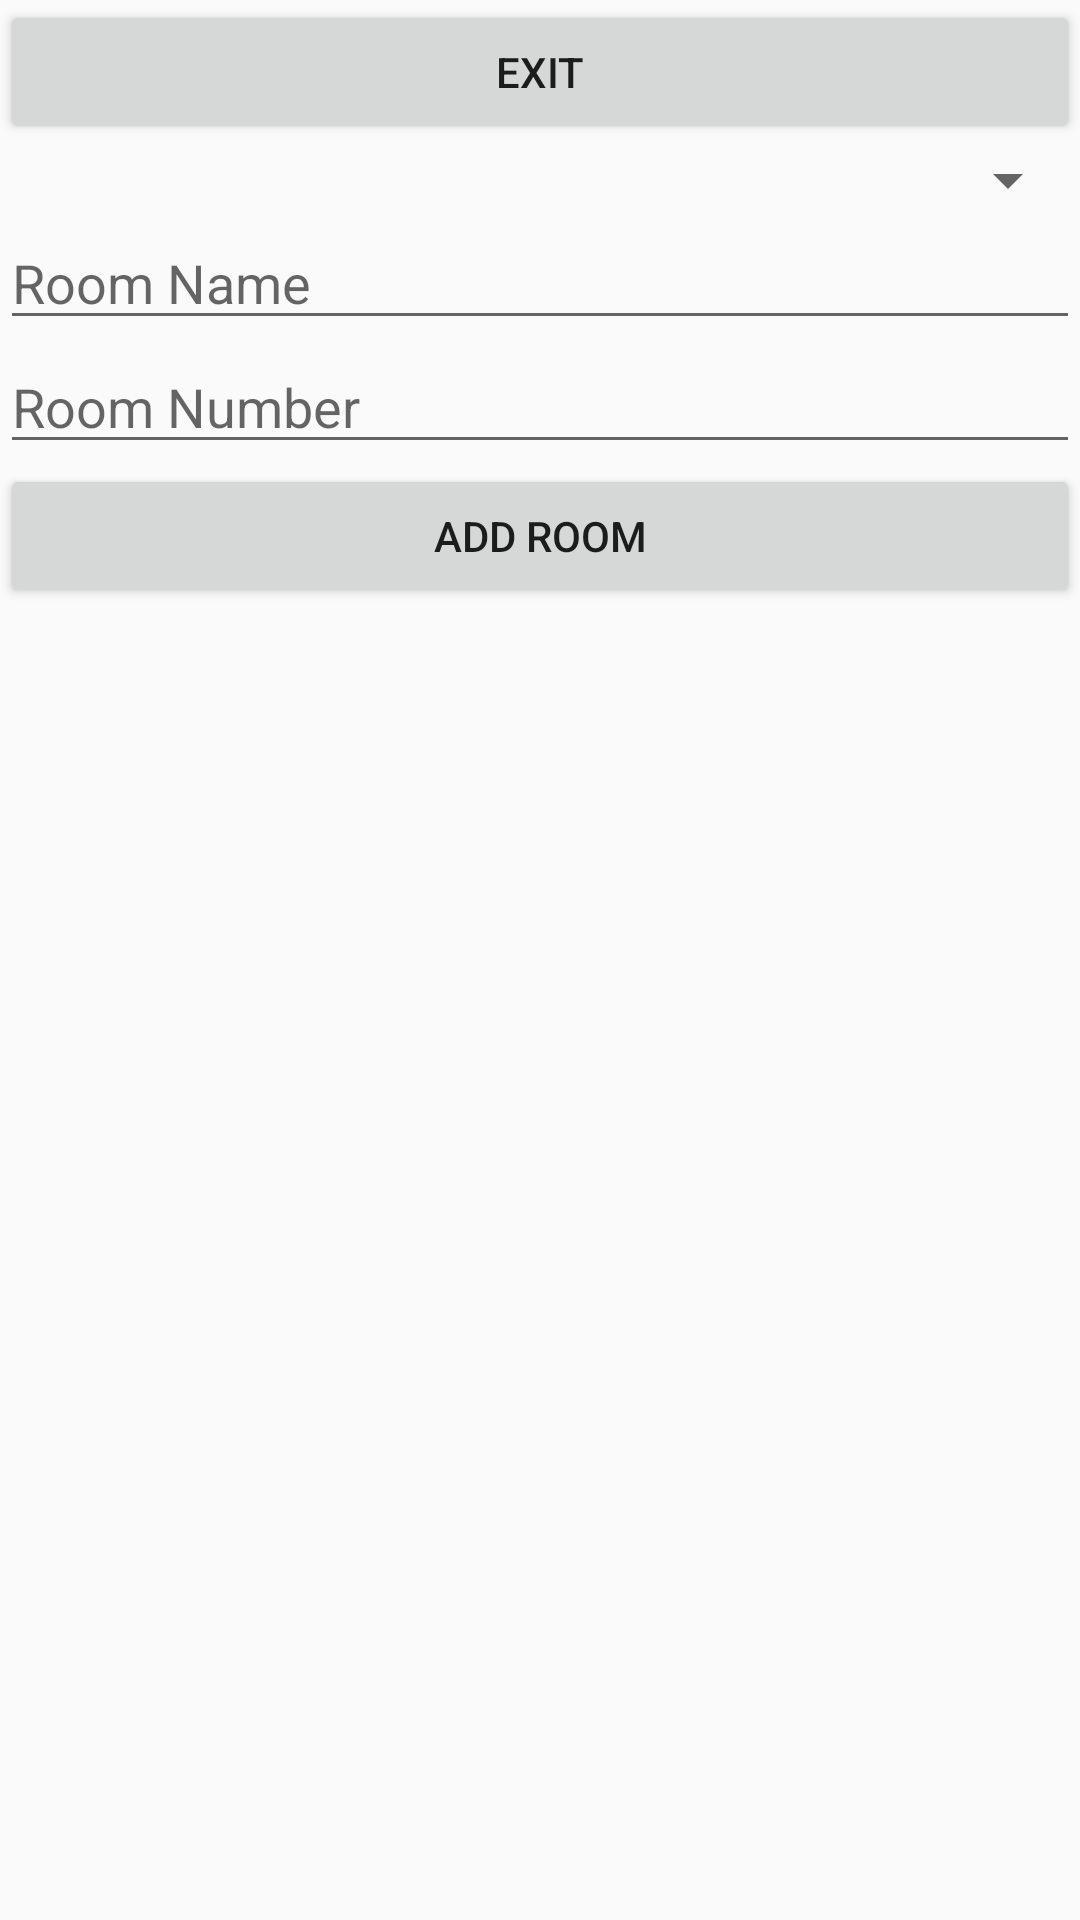

Layout XML and referenced resources for this Android screen:
<!-- AndroidManifest.xml: application theme AppTheme -->
<!-- res/layout/activity_add_room.xml -->
<?xml version="1.0" encoding="utf-8"?>
<LinearLayout xmlns:android="http://schemas.android.com/apk/res/android"
    xmlns:app="http://schemas.android.com/apk/res-auto"
    xmlns:tools="http://schemas.android.com/tools"
    android:layout_width="match_parent"
    android:layout_height="match_parent"
    tools:context="navigate.inside.Activities.Addition.Activities.AddRoomActivity"
    android:orientation="vertical">

    <Button
        android:id="@+id/save_rooms_btn"
        android:layout_width="match_parent"
        android:layout_height="wrap_content"
        android:text="Exit"
        android:onClick="exit"/>

    <Spinner
        android:id="@+id/spinner1"
        android:layout_width="match_parent"
        android:layout_height="wrap_content" />

    <EditText
        android:id="@+id/room_name_add"
        android:layout_width="match_parent"
        android:layout_height="wrap_content"
        android:ems="10"
        android:inputType="textPersonName"
        android:hint="Room Name"/>

    <EditText
        android:id="@+id/rom_num_add"
        android:layout_width="match_parent"
        android:layout_height="wrap_content"
        android:ems="10"
        android:inputType="number"
        android:hint="Room Number"/>

    <Button
        android:id="@+id/add_room_btn"
        android:layout_width="match_parent"
        android:layout_height="wrap_content"
        android:text="Add Room"
        android:onClick="addRoom"/>

    <ListView
        android:id="@+id/lView"
        android:layout_width="match_parent"
        android:layout_height="match_parent" />


</LinearLayout>
<!-- resources referenced by this layout -->
<resources>
  <style name="AppTheme" parent="Theme.AppCompat.Light.DarkActionBar">
          
          <item name="colorPrimary">@color/colorPrimary</item>
          <item name="colorPrimaryDark">@color/colorPrimaryDark</item>
          <item name="colorAccent">@color/colorAccent</item>
      </style>
  <color name="colorPrimary">#64b9c9</color>
  <color name="colorPrimaryDark">#64b9c9</color>
  <color name="colorAccent">#f92e2e</color>
</resources>
